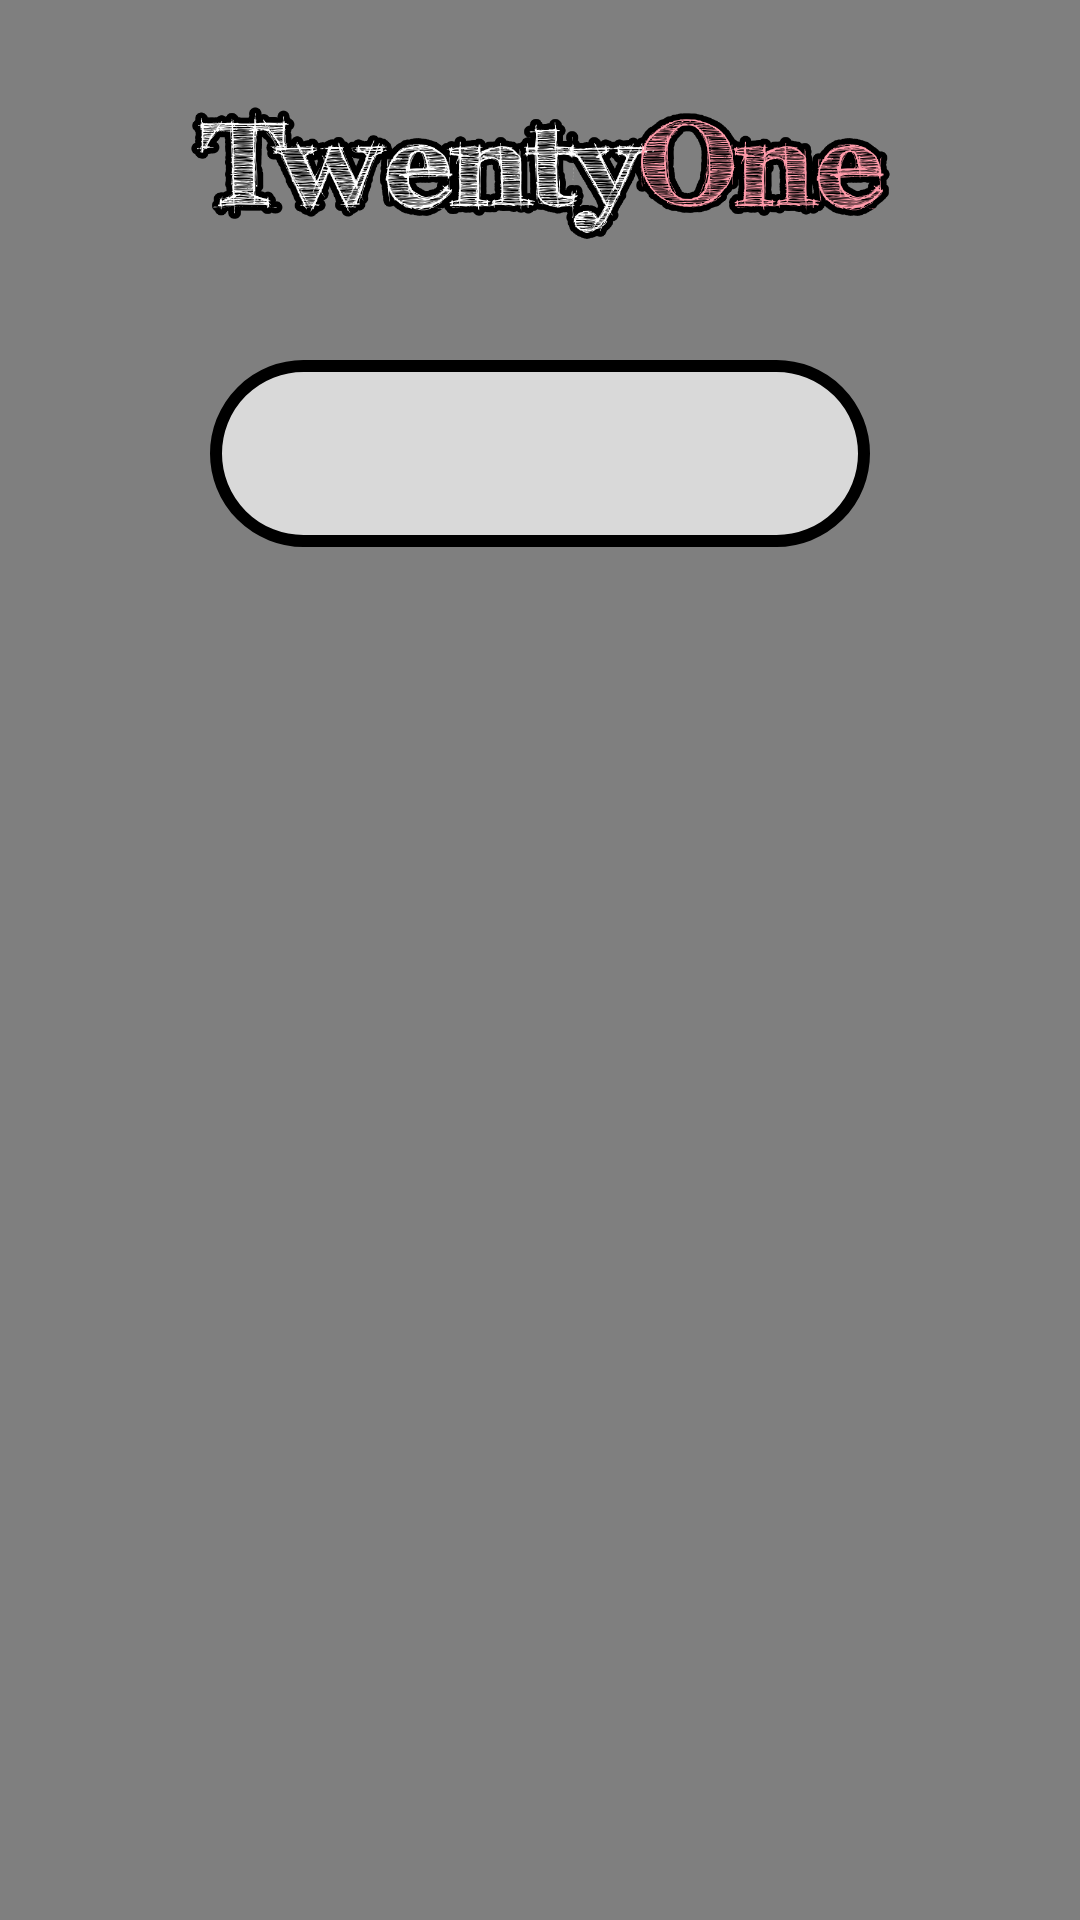

The Android layout XML behind this screen, and the referenced resources:
<!-- AndroidManifest.xml: application theme Theme.Testovoe24 -->
<!-- res/layout/stavka_layout.xml -->
<?xml version="1.0" encoding="utf-8"?>
<androidx.constraintlayout.widget.ConstraintLayout xmlns:android="http://schemas.android.com/apk/res/android"
    android:layout_width="match_parent"
    android:layout_height="match_parent"
    xmlns:app="http://schemas.android.com/apk/res-auto"
    android:background="@color/tint_black">

    <ImageView
        android:id="@+id/imageTwenty"
        android:layout_width="wrap_content"
        android:layout_height="120dp"
        android:adjustViewBounds="true"
        android:paddingStart="15dp"
        android:paddingEnd="15dp"
        android:scaleType="centerCrop"
        android:scaleX="1.2"
        android:scaleY="1.2"
        android:src="@drawable/twenty"
        app:layout_constraintEnd_toEndOf="parent"
        app:layout_constraintStart_toStartOf="parent"
        app:layout_constraintTop_toTopOf="parent" />

    <EditText
        android:id="@+id/editTextValue"
        android:layout_width="match_parent"
        android:layout_height="wrap_content"
        android:background="@drawable/textview_white"
        android:hint="Value"
        android:layout_marginStart="70dp"
        android:layout_marginEnd="70dp"
        android:inputType="number"
        android:padding="15dp"
        android:textAlignment="textEnd"
        android:textColor="?attr/colorPrimaryVariant"
        android:textColorHint="?attr/colorPrimaryVariant"
        android:textSize="24sp"
        android:textStyle="italic|bold"
        app:layout_constraintEnd_toEndOf="parent"
        app:layout_constraintStart_toStartOf="parent"
        app:layout_constraintTop_toBottomOf="@id/imageTwenty" />

    <androidx.appcompat.widget.AppCompatButton
        android:id="@+id/buttonOk"
        android:layout_width="match_parent"
        android:layout_height="wrap_content"
        android:layout_marginStart="60dp"
        android:layout_marginBottom="20dp"
        android:layout_marginEnd="60dp"
        android:background="@drawable/button"
        android:paddingTop="9dp"
        android:paddingBottom="9dp"
        android:textAllCaps="false"
        android:text="Ok"
        android:textColor="?attr/colorOnPrimary"
        android:textSize="24sp"
        android:textStyle="italic|bold"
        app:layout_constraintBottom_toBottomOf="parent"
        app:layout_constraintEnd_toEndOf="parent"
        app:layout_constraintStart_toStartOf="parent"/>

</androidx.constraintlayout.widget.ConstraintLayout>
<!-- resources referenced by this layout -->
<resources>
  <color name="tint_black">#80000000</color>
  <!-- drawable button (drawable) -->
  <?xml version="1.0" encoding="utf-8"?>
  <shape xmlns:android="http://schemas.android.com/apk/res/android"
      android:shape="rectangle">
      <corners android:radius="40dp" />
      <solid android:color="?attr/colorPrimaryVariant" />
  </shape>
  <!-- drawable textview_white (drawable) -->
  <?xml version="1.0" encoding="utf-8"?>
  <shape xmlns:android="http://schemas.android.com/apk/res/android"
      android:shape="rectangle">
      <stroke android:width="4dp" android:color="?attr/colorPrimaryVariant"/>
      <corners android:radius="40dp" />
      <solid android:color="#B3FFFFFF" />
  </shape>
  <!-- drawable twenty: png bitmap (drawable, 123169 bytes) -->
  <style name="Theme.Testovoe24" parent="Theme.Material3.DayNight.NoActionBar">
          
          <item name="colorPrimary">@color/tint_brown</item>
          <item name="colorPrimaryVariant">@color/main</item>
          <item name="colorOnPrimary">@color/white</item>
          
          <item name="colorSecondary">@color/white</item>
          <item name="colorSecondaryVariant">@color/black</item>
          <item name="colorOnSecondary">@color/white</item>
          
          <item name="android:statusBarColor">#00D10ABF</item>
          
  
          <item name="android:textSize">14sp</item>
          <item name="android:textColor">@color/black</item>
      </style>
  <color name="tint_brown">#D9633a34</color>
  <color name="main">#ff9baa</color>
  <color name="white">#FFFFFFFF</color>
  <color name="black">#FF000000</color>
</resources>
